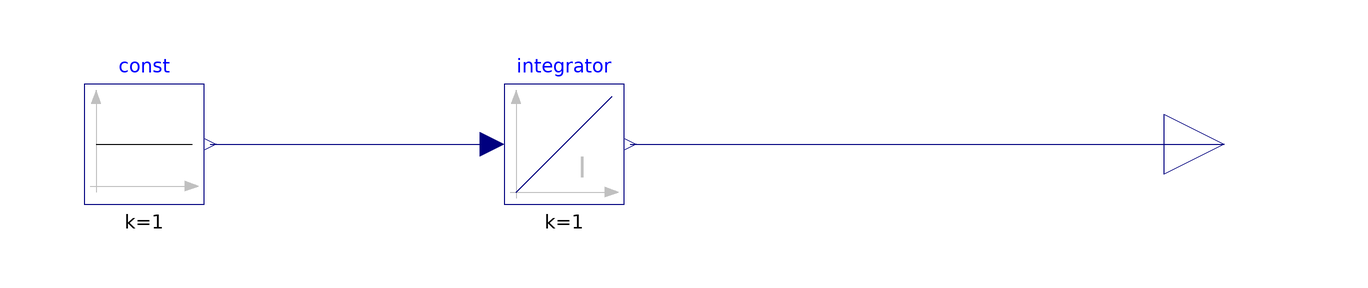

Above is the diagram view of the following Modelica model: its components placed by their Placement annotations and its connect equations drawn as lines.

model Integrator
  Modelica.Blocks.Continuous.Integrator integrator
    annotation (Placement(transformation(extent={{-10,-10},{10,10}})));
  Modelica.Blocks.Interfaces.RealOutput y "Connector of Real output signal"
    annotation (Placement(transformation(extent={{100,-10},{120,10}})));
  Modelica.Blocks.Sources.Constant const(k=1)
    annotation (Placement(transformation(extent={{-80,-10},{-60,10}})));
equation
  connect(integrator.y, y)
    annotation (Line(points={{11,0},{110,0}}, color={0,0,127}));
  connect(const.y, integrator.u)
    annotation (Line(points={{-59,0},{-12,0}}, color={0,0,127}));
  annotation (                                 experiment(
        __Dymola_fixedstepsize=0.1, __Dymola_Algorithm="Euler"), Icon(graphics=
         {                      Rectangle(
        extent={{-100,-100},{100,100}},
        lineColor={0,0,127},
        fillColor={255,255,255},
        fillPattern=FillPattern.Solid)}));
end Integrator;